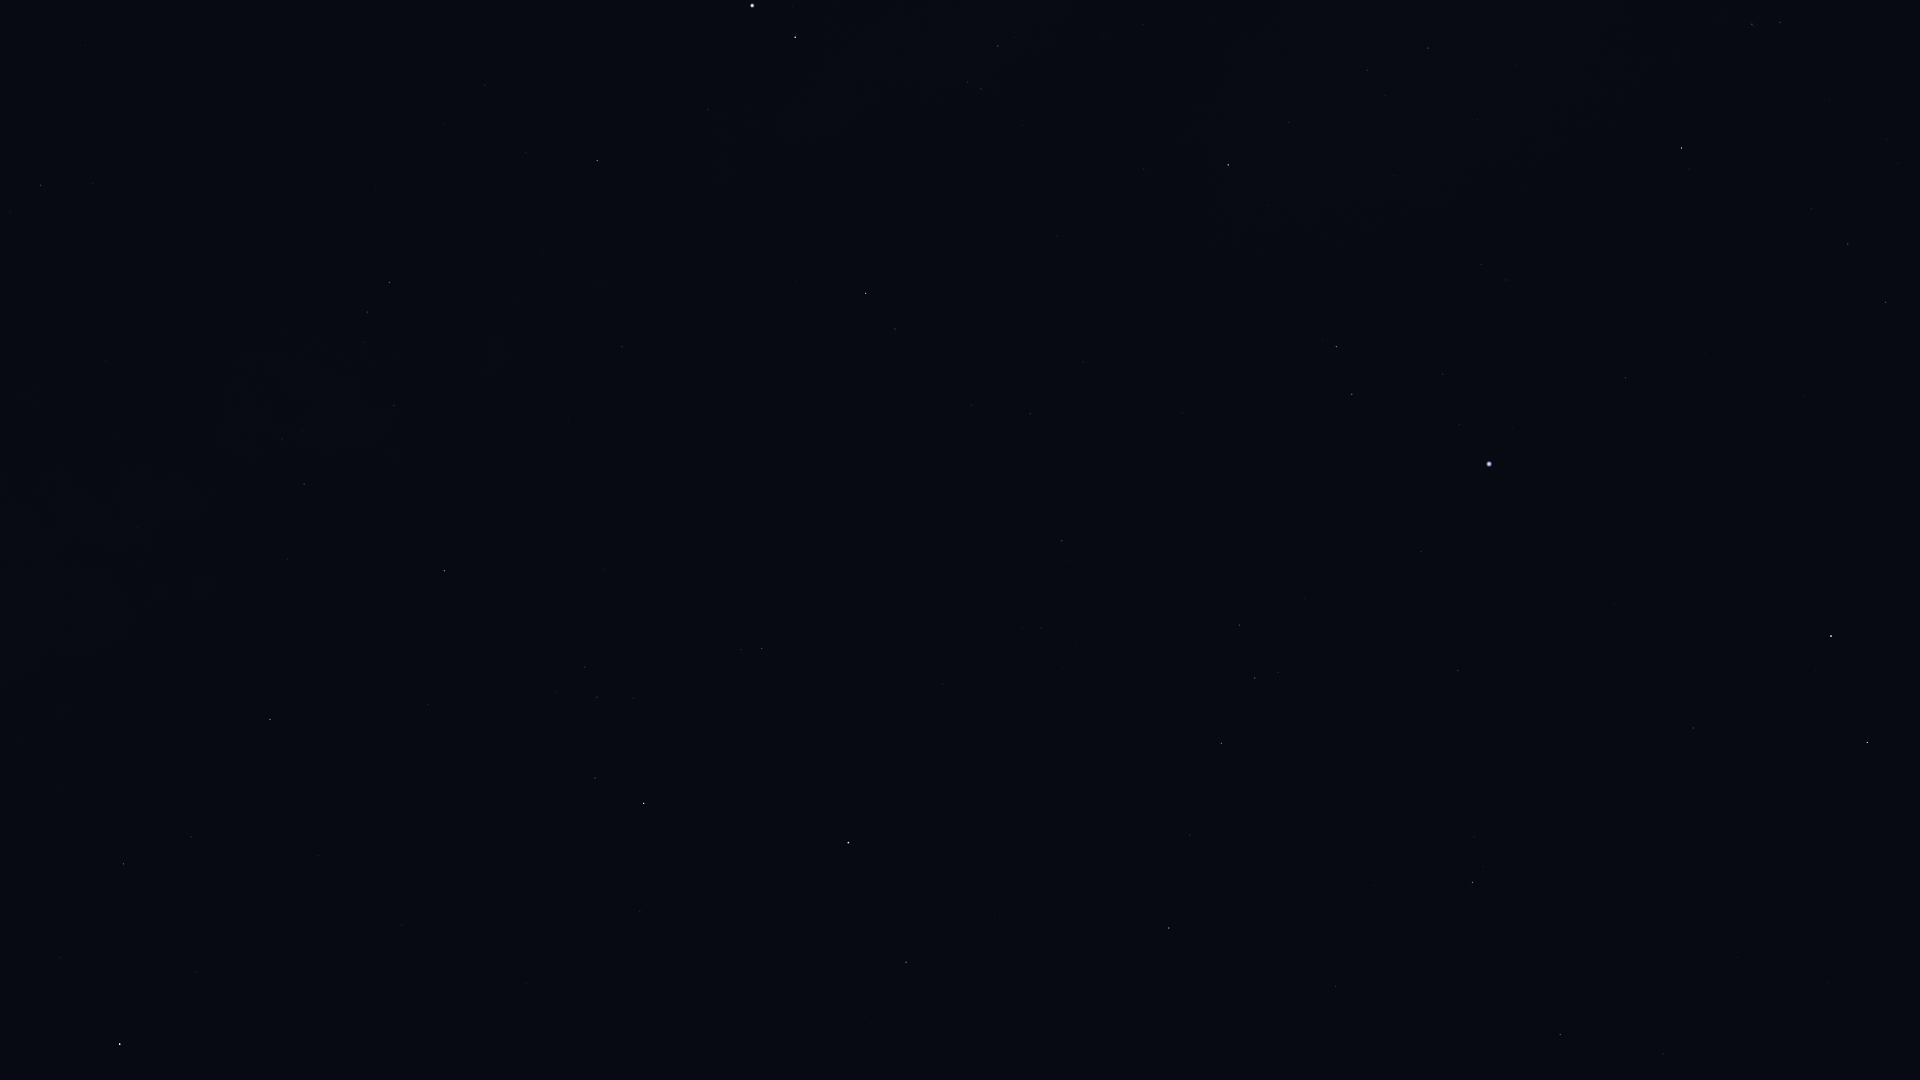

Source data for this figure (header and first rows):
Star_ID, Name, X, Y
81126, HIP 81126, 1663, 1054
81833, HIP 81833, 1560, 1035
83207, HIP 83207, 1336, 987
84012, Sabik, 120, 1044
84345, Rasalgethi, 906, 962
84379, Sarin, 1169, 928
84380, HIP 84380, 1472, 882
84606, HIP 84606, 1483, 867
84880, HIP 84880, 196, 972
85112, HIP 85112, 1474, 837
85670, Rastaban, 1867, 743
85693, Maasym, 1190, 835
86032, Rasalhague, 848, 843
86263, HIP 86263, 124, 864
86414, HIP 86414, 1693, 728
86565, HIP 86565, 191, 837
86742, Cebalrai, 644, 804
86782, Alruba, 1900, 681
86974, HIP 86974, 1221, 743
87808, HIP 87808, 1458, 671
87833, Eltanin, 1831, 636
87933, HIP 87933, 1255, 678
88048, HIP 88048, 270, 720
88670, HIP 88670, 307, 672
88794, HIP 88794, 1239, 625
90004, Alasia, 209, 573
90441, HIP 90441, 522, 531
90595, HIP 90595, 137, 527
91117, HIP 91117, 304, 484
91262, Vega, 1489, 464
91852, Xihe, 1432, 430
92175, HIP 92175, 394, 406
92202, HIP 92202, 369, 404
92420, Sheliak, 1352, 394
92791, HIP 92791, 1443, 374
92814, HIP 92814, 106, 361
92895, Kaveh, 624, 350
92946, Alya, 622, 347
93194, Sulafat, 1336, 347
93747, Okab, 866, 293
94481, Aladfar, 1506, 280
94820, HIP 94820, 10, 213
95168, HIP 95168, 40, 185
95771, Anser, 1144, 169
95853, HIP 95853, 1848, 244
95947, Albireo, 1228, 165
96078, Uruk, 938, 135
96757, Sham, 981, 89
96837, HIP 96837, 968, 82
97165, Fawaris, 1682, 148
97278, Tarazed, 795, 37
97365, HIP 97365, 998, 46
97649, Altair, 752, 6
98110, HIP 98110, 1428, 48
